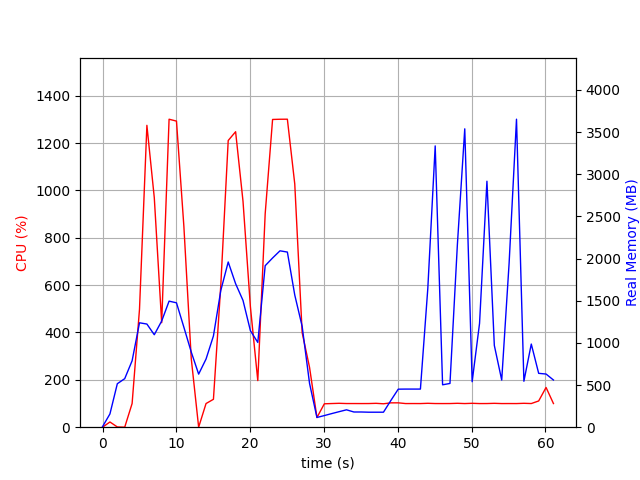

The file beside this chart, header and first rows:
elapsed_time, nproc, cpu, mem_real, mem_virtual
5.53131103515625e-05, 2, 0.0, 6.527, 37.12
1.001, 7, 22.0, 157.2, 517.4
2.003, 3, 1.0, 515.9, 1363
3.004, 3, 0.0, 575.7, 1504
4.006, 3, 99.9, 787.7, 1764
5.007, 3, 498.0, 1239, 2294
6.009, 3, 1275, 1224, 2197
7.011, 3, 969.1, 1097, 2300
8.013, 3, 441.1, 1259, 2438
9.015, 3, 1300, 1495, 2554
10.02, 3, 1292, 1476, 2566
11.02, 3, 848.6, 1186, 2625
12.02, 3, 289.6, 891.3, 2625
13.02, 3, 0.0, 629.8, 1707
14.02, 3, 99.9, 808.4, 1975
15.02, 3, 117.8, 1082, 2190
16.03, 3, 601.8, 1623, 2949
17.03, 3, 1211, 1960, 3387
18.03, 3, 1248, 1702, 2944
19.03, 3, 954.1, 1504, 3114
20.03, 3, 508.3, 1145, 3196
21.04, 3, 196.7, 1006, 3260
22.04, 3, 901.2, 1916, 3435
23.04, 3, 1299, 2007, 3435
24.04, 3, 1300, 2092, 3531
25.04, 3, 1300, 2077, 3547
26.05, 3, 1027, 1568, 3619
27.05, 3, 399.3, 1196, 3647
28.05, 3, 252.5, 519, 3647
29.05, 2, 40.9, 115.4, 8393655
30.05, 2, 98.8, 137.9, 8393681
31.05, 2, 99.9, 161.4, 8393703
32.06, 2, 100.9, 184.2, 8393733
33.06, 2, 99.9, 206.2, 8393753
34.06, 2, 99.9, 180.4, 8393753
35.06, 2, 99.8, 180.4, 8393753
36.06, 2, 99.9, 177.9, 8394265
37.06, 2, 100.8, 177.9, 8394265
38.06, 2, 98.9, 177.9, 8394265
39.06, 2, 102.8, 316.8, 8443994
40.07, 2, 102.9, 451.2, 8445827
41.07, 2, 99.8, 452.2, 8445827
42.07, 2, 99.9, 452.2, 8445827
43.07, 2, 99.8, 452.2, 8445827
44.07, 2, 100.9, 1645, 8457182
45.07, 2, 99.9, 3337, 8457182
46.07, 2, 99.8, 502.9, 8457200
47.08, 2, 99.9, 519.1, 8457213
48.08, 2, 100.9, 2163, 8457213
49.08, 2, 99.8, 3539, 8457213
50.08, 2, 100.9, 539.5, 8457227
51.08, 2, 99.8, 1231, 8457241
52.08, 2, 99.9, 2918, 8457241
53.09, 2, 100.8, 970, 8457241
54.09, 2, 99.8, 559.2, 8457241
55.09, 2, 99.9, 1945, 8457241
56.09, 2, 99.8, 3654, 8457241
57.09, 2, 100.9, 545.1, 8457241
58.09, 2, 99.9, 986.2, 8457241
59.09, 2, 110.8, 638.9, 8457578
... 2 more rows
